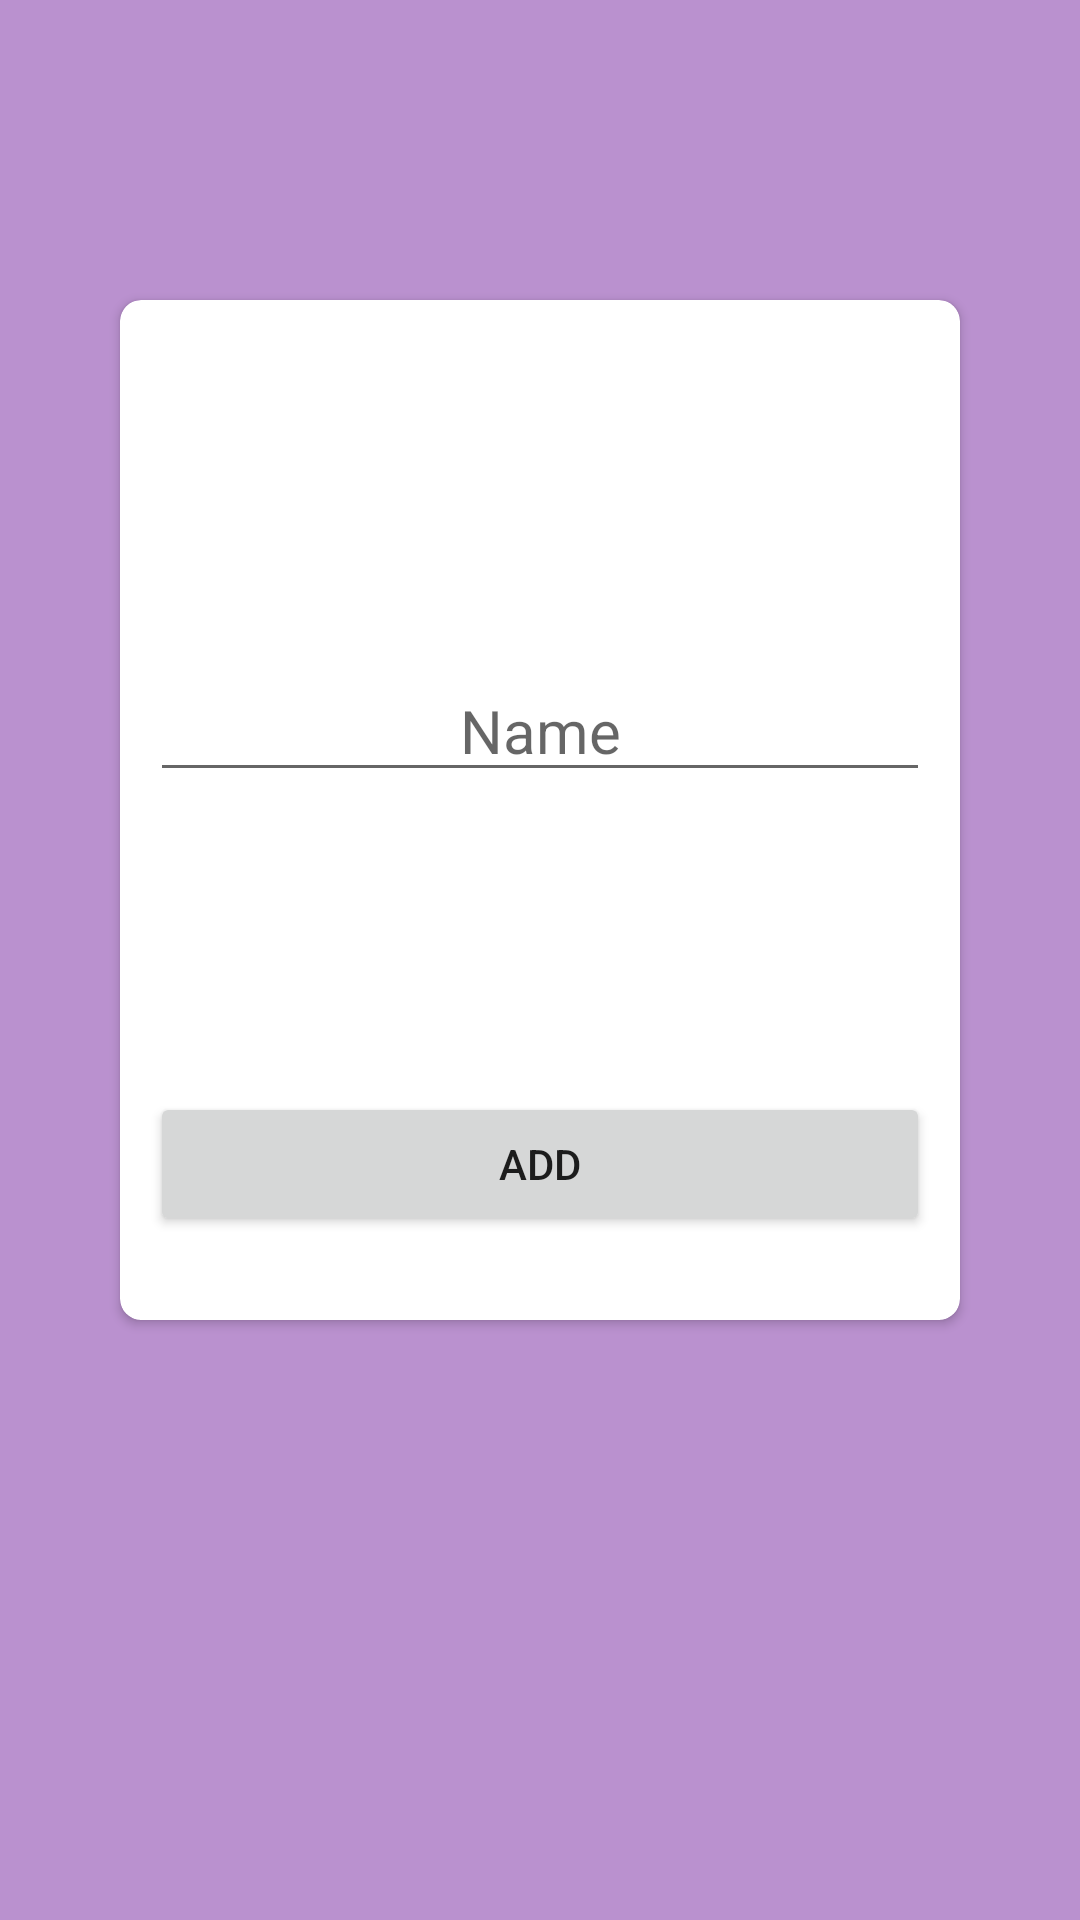

The Android layout XML behind this screen, and the referenced resources:
<!-- AndroidManifest.xml: application theme Theme.AppSTP -->
<!-- res/layout/activity_add_item.xml -->
<?xml version="1.0" encoding="utf-8"?>
<androidx.constraintlayout.widget.ConstraintLayout xmlns:android="http://schemas.android.com/apk/res/android"
    xmlns:app="http://schemas.android.com/apk/res-auto"
    xmlns:tools="http://schemas.android.com/tools"
    android:layout_width="match_parent"
    android:layout_height="match_parent"
    tools:context=".AddItemActivity"
    android:background="@color/purple"
    >

    <androidx.cardview.widget.CardView
        android:layout_width="0dp"
        android:layout_height="0dp"
        android:layout_marginLeft="40dp"
        android:layout_marginTop="100dp"
        android:layout_marginRight="40dp"
        android:layout_marginBottom="200dp"
        app:cardCornerRadius="7dp"
        app:layout_constraintBottom_toBottomOf="parent"
        app:layout_constraintEnd_toEndOf="parent"
        app:layout_constraintStart_toStartOf="parent"
        app:layout_constraintTop_toTopOf="parent">

        <LinearLayout
            android:layout_width="match_parent"
            android:layout_height="match_parent"
            android:orientation="vertical">

            <EditText
                android:id="@+id/editTextItemName"
                android:layout_width="match_parent"
                android:layout_height="wrap_content"
                android:layout_marginHorizontal="10dp"
                android:layout_marginTop="120dp"
                android:ems="10"
                android:gravity="center"
                android:hint="Name"
                android:inputType="textPersonName"
                android:textSize="20sp" />

            <Button
                android:id="@+id/buttonAddItemList"
                android:layout_width="match_parent"
                android:layout_height="wrap_content"
                android:layout_marginHorizontal="10dp"
                android:layout_marginTop="100dp"
                android:text="ADD" />
        </LinearLayout>

    </androidx.cardview.widget.CardView>

</androidx.constraintlayout.widget.ConstraintLayout>
<!-- resources referenced by this layout -->
<resources>
  <color name="purple">#BA91CF</color>
  <style name="Theme.AppSTP" parent="Theme.MaterialComponents.DayNight.NoActionBar">
          
          <item name="colorPrimary">#41394E</item>
          <item name="colorPrimaryVariant">#41394E</item>
          <item name="colorOnPrimary">@color/white</item>
          
          <item name="colorSecondary">#C382CD</item>
          <item name="colorSecondaryVariant">#C382CD</item>
          <item name="colorOnSecondary">@color/black</item>
          
          <item name="android:statusBarColor">?attr/colorPrimaryVariant</item>
          
      </style>
  <color name="white">#FFFFFFFF</color>
  <color name="black">#FF000000</color>
</resources>
